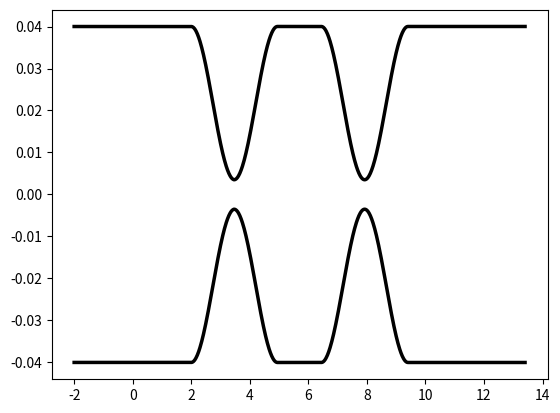

Write the Python code that produced this figure.
import numpy as np 
import pandas as pd
import matplotlib.pyplot as plt

class Waveguide:
    def __init__(self, 
                 num_scan=None,
                 c_max=1200):
        
        self._num_scan=num_scan
        self._c_max=c_max

        self._M = {}
    
    # Getters/Setters
    @property
    def num_scan(self):
        return self._num_scan
    
    @num_scan.setter
    def num_scan(self, num_scan):
        self._num_scan=num_scan
    
    @property
    def c_max(self):
        return self._c_max
    
    @c_max.setter
    def c_max(self, c_max):
        self._c_max=c_max
        
    @property
    def M(self):
        return pd.DataFrame.from_dict(self._M)
    
    # Methods
    def start(self, init_pos):
        assert np.size(init_pos) == 3, f'Given initial position is not valid. 3 values are required, {np.size(init_pos)} were given.'
        # assert che M sia vuota
        
        self._M['x'] = [init_pos[0]]
        self._M['y'] = [init_pos[1]]
        self._M['z'] = [init_pos[2]]
        self._M['f'] = [5]
        self._M['s'] = [0]
        
    def end(self):
        self._M['x'].append(self._M['x'][-1])
        self._M['y'].append(self._M['y'][-1])
        self._M['z'].append(self._M['z'][-1])
        self._M['f'].append(self._M['f'][-1])
        self._M['s'].append(0)
    
    def linear(self, increment, speed=0.0, shutter=1):
        self._M['x'].append(self._M['x'][-1] + increment[0])
        self._M['y'].append(self._M['y'][-1] + increment[1])
        self._M['z'].append(self._M['z'][-1] + increment[2])
        self._M['f'].append(speed)
        self._M['s'].append(shutter)
        
    def sin_bend(self, D, radius, speed=0.0, shutter=1, N=100):
        a = np.arccos(1-(np.abs(D/2)/radius))
        dx = 2 * radius * np.sin(a)
        
        new_x = np.arange(self._M['x'][-1], self._M['x'][-1] + dx, dx/(N - 1))
        new_y = self._M['y'][-1] + 0.5 * D * (1 - np.cos(np.pi / dx * (new_x - self._M['x'][-1])))
        new_z = self._M['z'][-1]*np.ones(new_x.shape)
        
        # update coordinates
        self._M['x'].extend(new_x)
        self._M['y'].extend(new_y)
        self._M['z'].extend(new_z)
        
        # update speed array
        if np.size(speed) == 1:
            self._M['f'].extend(speed*np.ones(new_x.shape))
        elif np.size(speed) == np.size(new_x):
            self._M['f'].extend(speed)
        else:
            raise ValueError("Speed array is neither a single value nor array of appropriate size.")    

        self._M['s'].extend(shutter*np.ones(new_x.shape))
            
    def acc_sin(self, D, radius, speed=0.0, shutter=1):
        self.sin_bend(D, radius, speed, shutter)
        self.sin_bend(-D, radius, speed, shutter)
    
    def mzi_sin(self, D, radius, L=0, speed=0.0, shutter=1):
        self.acc_sin(D, radius, speed, shutter)
        self.linear([L,0,0], speed, shutter)
        self.acc_sin(D, radius, speed, shutter)
    
    def arc_bend(self, D, radius, speed=0.0, shutter=1, N=100):
        pass
    
    def acc_arc():
        pass
    
    def mzi_arc():
        pass
    
    def __get_sbend_parameter(self, D, radius):
        dy = np.abs(D/2)
        a = np.arccos(1 - (dy/radius))
        dx = 2 * radius * np.sin(a)    
        return (a, dx)              
    
    def curvature(self):
        dx_dt = np.gradient(self._M['x'])
        dy_dt = np.gradient(self._M['y'])
        dz_dt = np.gradient(self._M['z'])
        
        d2x_dt2 = np.gradient(dx_dt)
        d2y_dt2 = np.gradient(dy_dt)
        d2z_dt2 = np.gradient(dz_dt)
        
        num = (dx_dt**2+ dy_dt**2 + dz_dt**2)**1.5
        den = np.sqrt((d2z_dt2*dy_dt - d2y_dt2*dz_dt)**2 + (d2x_dt2*dz_dt - d2z_dt2*dx_dt)**2 + (d2y_dt2*dx_dt - d2x_dt2*dy_dt)**2)
        default_zero = np.ones(np.size(num))*np.inf
        curvature = np.divide(num, den, out=default_zero, where=den!=0) # only divide nonzeros else Inf
        return curvature
    
    def cmd_rate(self):
        dx_dt = np.gradient(self._M['x'][:-1]) # exclude last point, it's there just to close the shutter
        dy_dt = np.gradient(self._M['y'][:-1])
        dz_dt = np.gradient(self._M['z'][:-1])
        v = self._M['f'][-1] 
        
        dt = np.sqrt(dx_dt**2 + dy_dt**2 + dz_dt**2)
        default_zero = np.ones(np.size(dt))*np.inf
        cmd_rate = np.divide(v, dt, out=default_zero, where=v!=0) # only divide nonzeros else Inf
        return cmd_rate
    
    def __compute_number_points(self):
        pass
    
if __name__ == '__main__':
    
    # Data
    speed = 20
    
    radius = 15
    pitch = 0.080
    depth = 0.035
    int_dist = 0.007
    int_length = 0.0
    tilt_angle = 0.1
    tot_length = 25
    length_arm = 1.5
    
    d_bend = 0.5*(pitch-int_dist)
    Dx = 4; Dy = 0.0; Dz = 0.0
    increment = [Dx, Dy, Dz]
    
    # Calculations
    coup = [Waveguide() for _ in range(2)]
    for index, wg in enumerate(coup):
        [xi, yi, zi] = [-2, -pitch/2 + index*pitch, depth]
        
        wg.start([xi, yi, zi])
        wg.linear(increment, speed)
        wg.mzi_sin((-1)**index*d_bend, radius, length_arm, speed)
        wg.linear(increment, speed)
        wg.end()
    
    # Plot
    fig, ax = plt.subplots()
    for wg in coup:
        ax.plot(wg.M['x'], wg.M['y'], color='k', linewidth=2.5)
    plt.show()